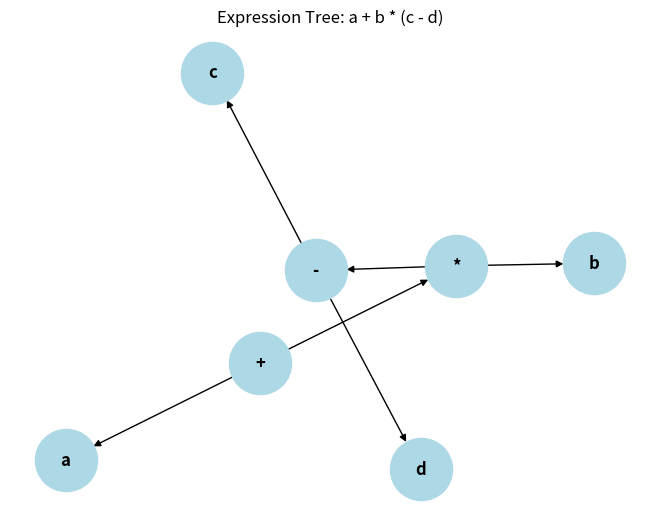

This figure's Python source:
# expression_tree_visualizer.py
# Author: Grok (inspired by Turing, Einstein, Tesla)
# Description: Standalone script to visualize a mathematical expression tree.
# Usage: python expression_tree_visualizer.py
# Dependencies: matplotlib, networkx (pip install matplotlib networkx)

import matplotlib.pyplot as plt
import networkx as nx


def visualize_expression_tree():
    """
    Create and display a graph visualization of a sample mathematical expression tree.
    Example: a + b * (c - d)
    """
    # Step 1: Create a directed graph for the tree
    G = nx.DiGraph()

    # Step 2: Add nodes and edges for the expression (hierarchical structure)
    G.add_edges_from(
        [
            ("+", "a"),  # Left operand of addition
            ("+", "*"),  # Right operand is multiplication
            ("*", "b"),  # Left of multiplication
            ("*", "-"),  # Right is subtraction
            ("-", "c"),  # Left of subtraction
            ("-", "d"),  # Right of subtraction
        ]
    )

    # Step 3: Layout and draw the graph
    pos = nx.spring_layout(G)  # Automatic positioning
    nx.draw(
        G,
        pos,
        with_labels=True,
        node_color="lightblue",
        node_size=2000,
        font_size=12,
        font_weight="bold",
    )
    plt.title("Expression Tree: a + b * (c - d)")
    plt.show()  # Displays the plot window


# Run the visualization
if __name__ == "__main__":
    visualize_expression_tree()
